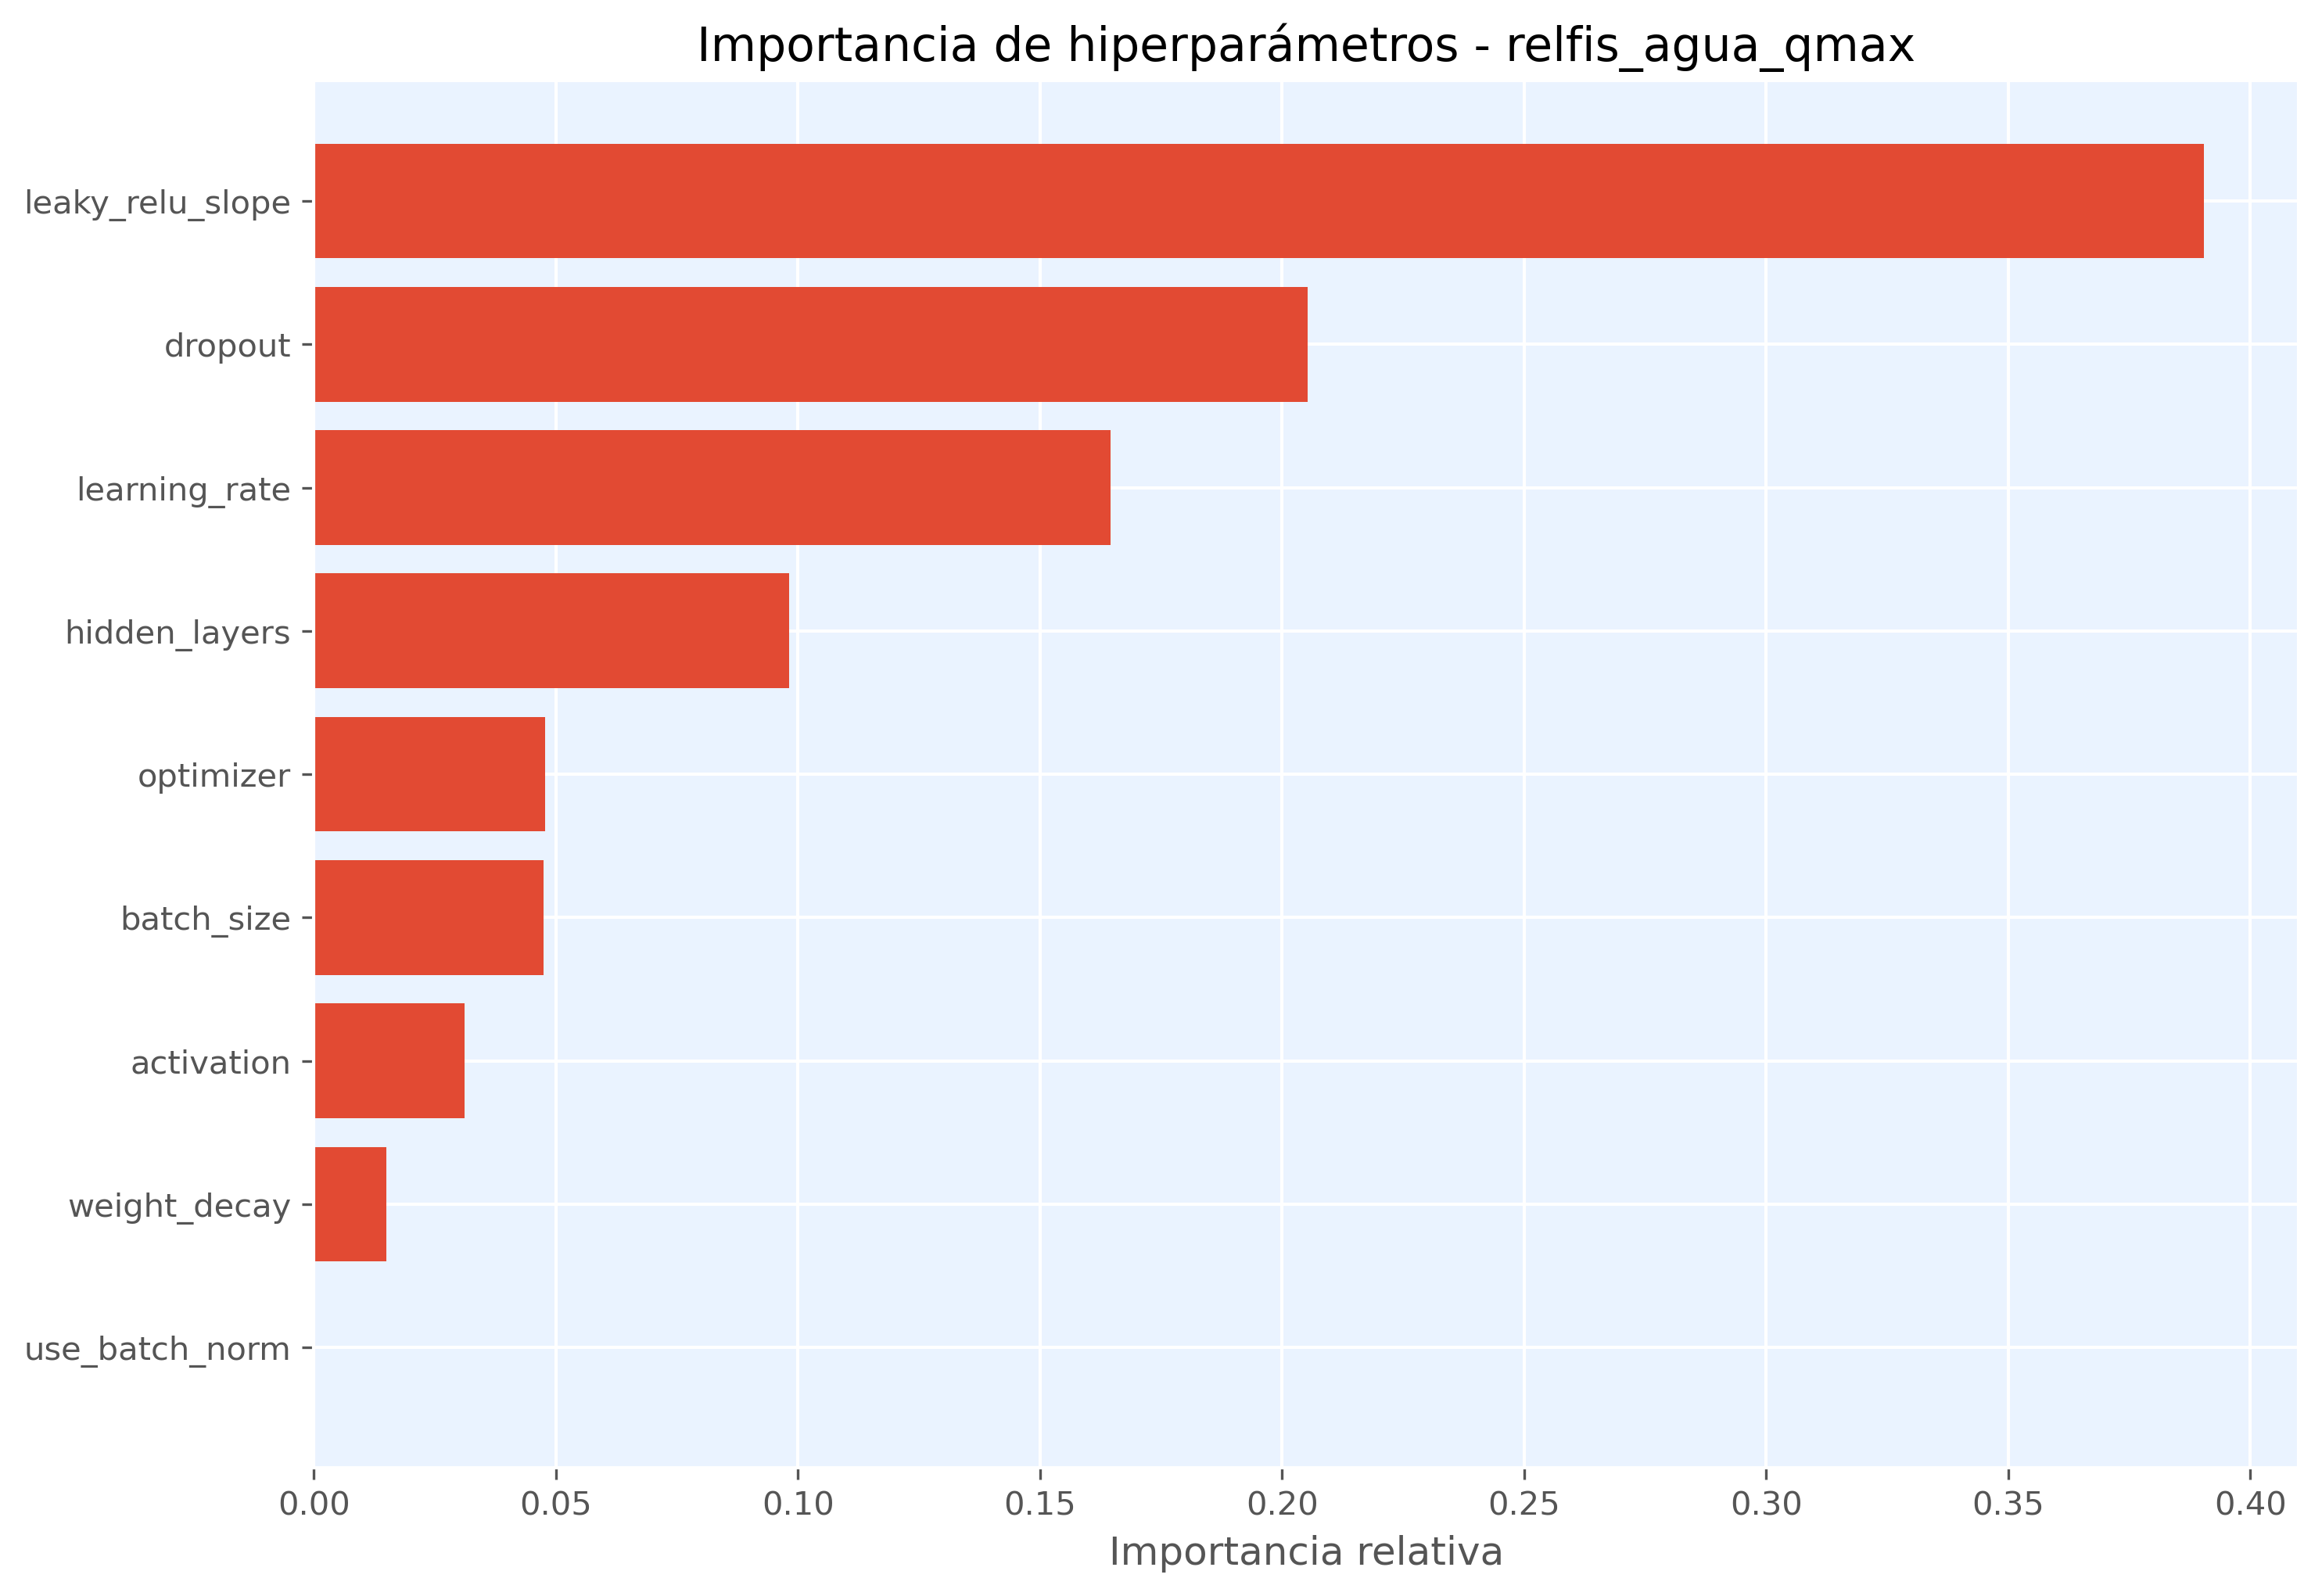

Values plotted in this chart, from the file beside it:
hiperparametro, importancia
leaky_relu_slope, 0.3905
dropout, 0.2054
learning_rate, 0.1645
hidden_layers, 0.09824
optimizer, 0.0478
batch_size, 0.04751
activation, 0.03118
weight_decay, 0.01495
use_batch_norm, 0.0
